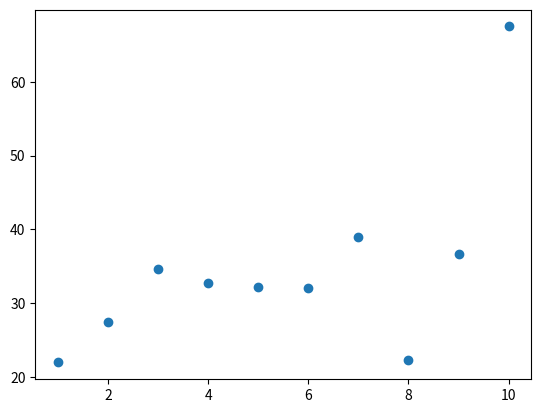

This chart was generated by the following Python code:
import numpy as np
import matplotlib.pyplot as plt
x = np.arange(1, 11)
y = 10 + 3*x + 10*np.random.randn(10) + 10
plt.plot(x, y, 'o')
plt.show()